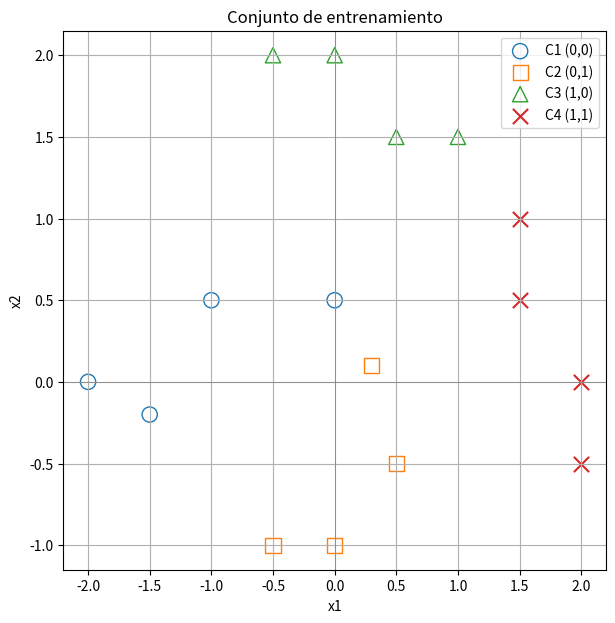

The matplotlib source for this figure: (Note: this script raises an exception after producing the figure.)
#Oscar Alberto Gallo Gacría 
#Maestría en ciencias en Robótica e Inteligencia Artificial
#Parte 2 
#Clasificación de cuatro clases con dos perceptrones

import numpy as np
import matplotlib.pyplot as plt

#Entradas (x1, x2)
X = np.array([
    [-2.0,  0.0],
    [-1.0,  0.5],
    [-1.5, -0.2],
    [ 0.0,  0.5],
    [ 0.0, -1.0],
    [ 0.5, -0.5],
    [-0.5, -1.0],
    [ 0.3,  0.1],
    [ 0.0,  2.0],
    [ 0.5,  1.5],
    [-0.5,  2.0],
    [ 1.0,  1.5],
    [ 2.0,  0.0],
    [ 1.5,  0.5],
    [ 2.0, -0.5],
    [ 1.5,  1.0],
])
#print(X.shape)

#Clase de cada patron
clases = np.array(['C1','C1','C1','C1',
                    'C2','C2','C2','C2',
                    'C3','C3','C3','C3',
                    'C4','C4','C4','C4'])

# Deseado por neurona (codificacion de clases)
# C1 = 0 0 | C2 = 0 1 | C3 = 1 0 | C4 = 1 1
d1 = np.array([0,0,0,0, 0,0,0,0, 1,1,1,1, 1,1,1,1])
d2 = np.array([0,0,0,0, 1,1,1,1, 0,0,0,0, 1,1,1,1])

#Separacion por clase para graficar
c1 = X[clases == 'C1']
c2 = X[clases == 'C2']
c3 = X[clases == 'C3']
c4 = X[clases == 'C4']

#Grafica del conjunto de entrenamiento
figure = plt.figure(figsize=(7,7))

plt.scatter(c1[:,0], c1[:,1], marker='o', s=120, facecolors='none', edgecolors='tab:blue', label='C1 (0,0)')
plt.scatter(c2[:,0], c2[:,1], marker='s', s=120, facecolors='none', edgecolors='tab:orange', label='C2 (0,1)')
plt.scatter(c3[:,0], c3[:,1], marker='^', s=120, facecolors='none', edgecolors='tab:green', label='C3 (1,0)')
plt.scatter(c4[:,0], c4[:,1], marker='x', s=120, color='tab:red', label='C4 (1,1)')

plt.xlabel('x1')
plt.ylabel('x2')
plt.title('Conjunto de entrenamiento')
plt.axhline(0, color='gray', linewidth=0.5)
plt.axvline(0, color='gray', linewidth=0.5)
plt.legend()
plt.grid(True)
plt.show()


#Perceptrón 1
# Este perceptron sera entrenado con objetivo y1
#valores iniciales
n_patrones, n_entradas = X.shape
w = np.random.rand(3) #Pesos
b = np.random.rand() #Bias
eta = 0.5 #Learning Rate 

#Predicción
y = np.zeros(n_patrones)
errores = 0 #numero de exitos
epocas = 100
for epoca in range(epocas):
    print(f"epoca = {epoca}") #epoca
    errores = 0
    for i in range(n_patrones):
        #print(f"i = {i}") #Iteracion en el dato
        v = np.dot(w, X[i,:])+b # u = x^T w; v = u + b
        if v >= 0: # Funcion de activacion "Escalon"
            y[i] = 1
        else:
            y[i]=0
        if y[i] != d[i]:
            #Actualizacion de peso y bias
            w = w + eta * (d[i] - y[i]) * X[i,:]
            b = b + eta * (d[i] - y[i])
            errores += 1

    print(f"errores: {errores}")
    print(f"w = {w}")
    print(f"b = {b}")

    if errores == 0: # Si le diste una pasada a los patrones y error quedo 0 entonces tienes los pesos y bias correctos
        break
